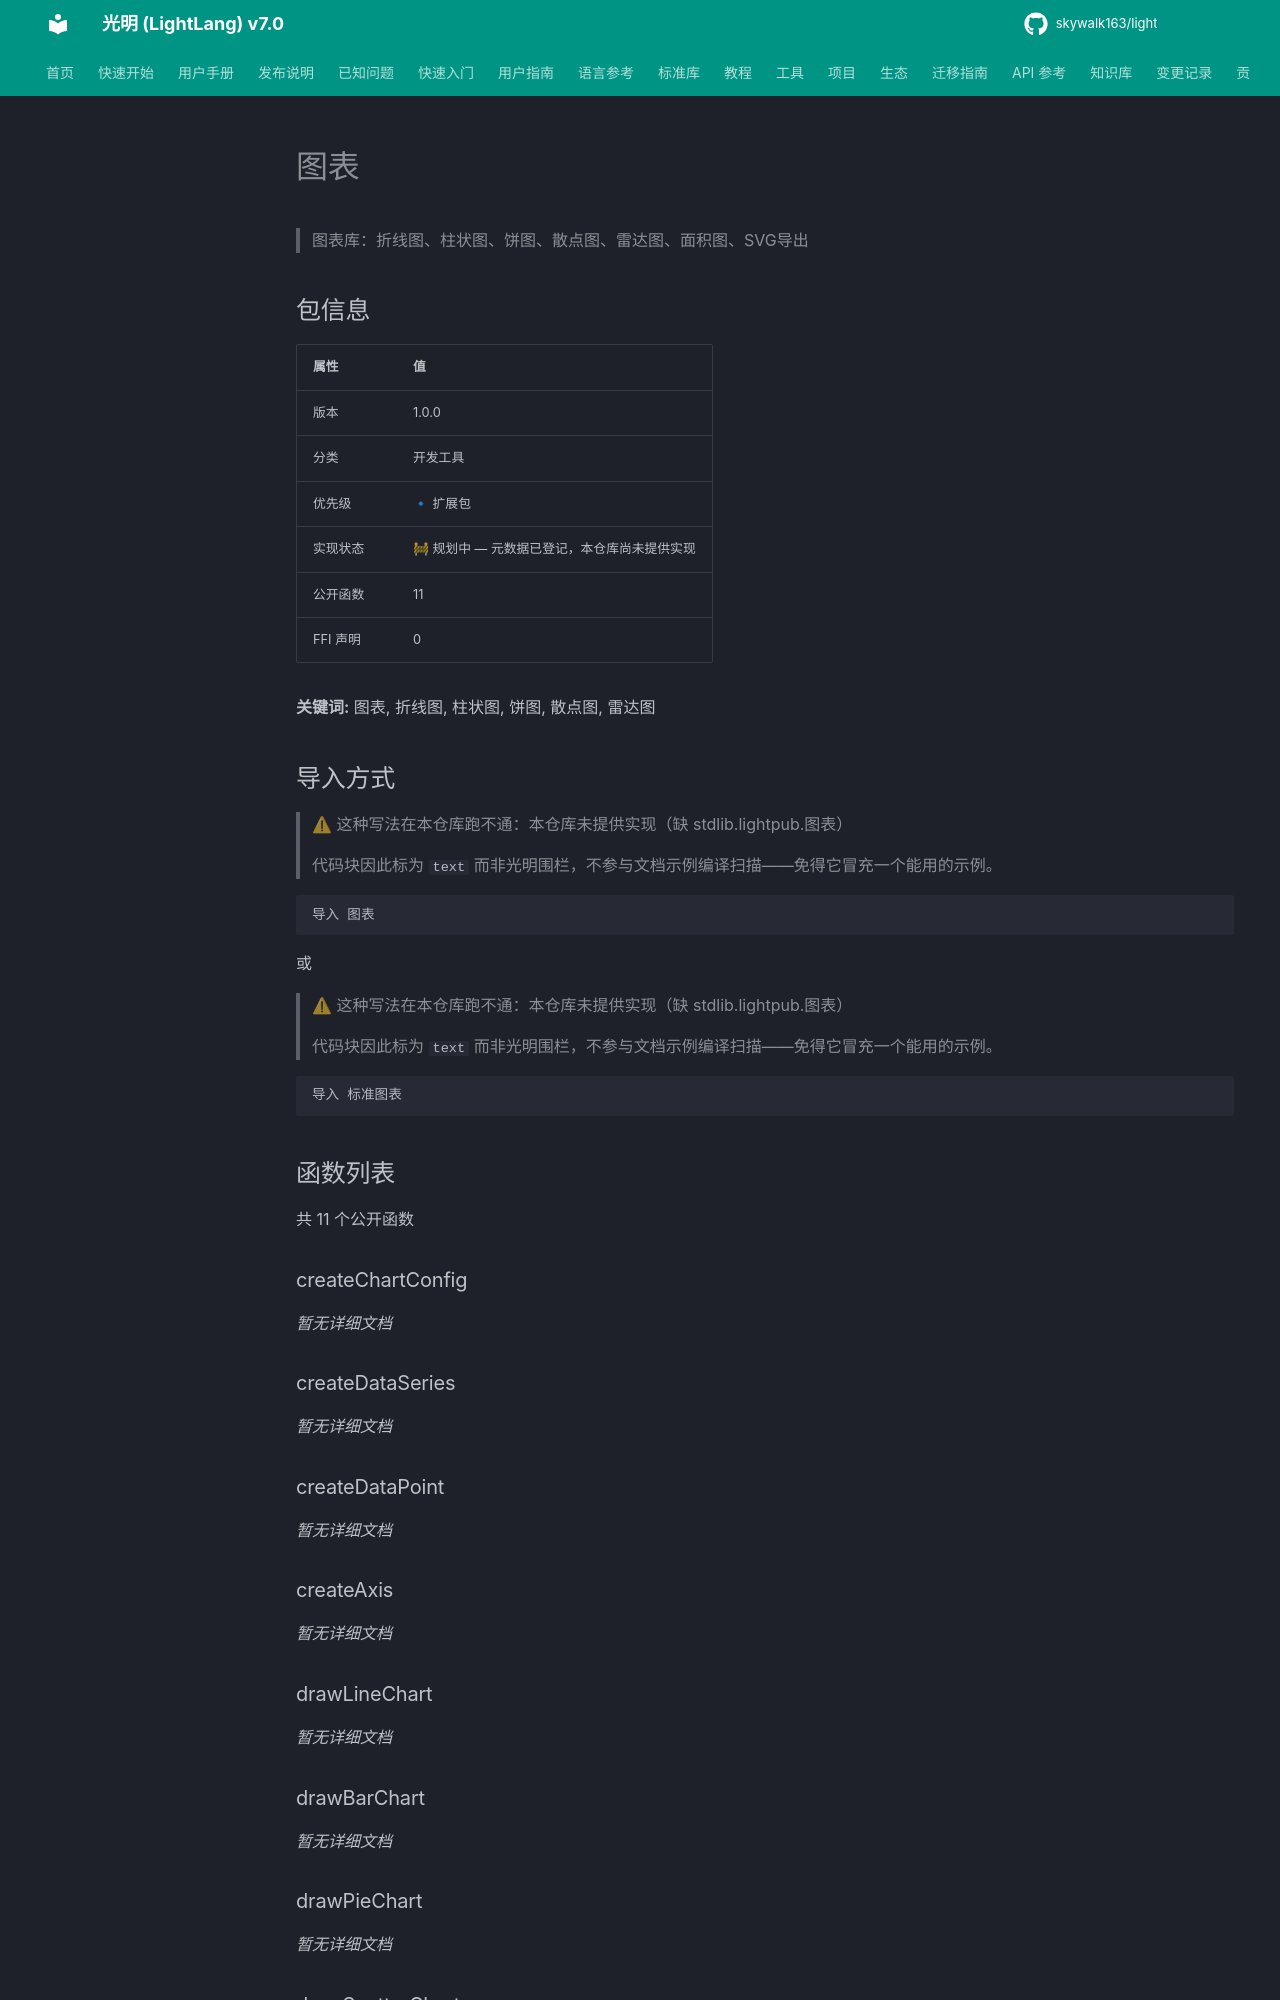

repository: skywalk163/light · page: lightpub/图表/index.html · generator: mkdocs

# 图表

> 图表库：折线图、柱状图、饼图、散点图、雷达图、面积图、SVG导出

## 包信息

| 属性 | 值 |
|------|-----|
| 版本 | 1.0.0 |
| 分类 | 开发工具 |
| 优先级 | 🔹 扩展包 |
| 实现状态 | 🚧 规划中 — 元数据已登记，本仓库尚未提供实现 |
| 公开函数 | 11 |
| FFI 声明 | 0 |

**关键词:** 图表, 折线图, 柱状图, 饼图, 散点图, 雷达图

## 导入方式

> ⚠ 这种写法在本仓库跑不通：本仓库未提供实现（缺 stdlib.lightpub.图表）
>
> 代码块因此标为 `text` 而非光明围栏，不参与文档示例编译扫描——免得它冒充一个能用的示例。

```text
导入 图表
```

或

> ⚠ 这种写法在本仓库跑不通：本仓库未提供实现（缺 stdlib.lightpub.图表）
>
> 代码块因此标为 `text` 而非光明围栏，不参与文档示例编译扫描——免得它冒充一个能用的示例。

```text
导入 标准图表
```

## 函数列表

共 11 个公开函数

### createChartConfig

*暂无详细文档*

### createDataSeries

*暂无详细文档*

### createDataPoint

*暂无详细文档*

### createAxis

*暂无详细文档*

### drawLineChart

*暂无详细文档*
